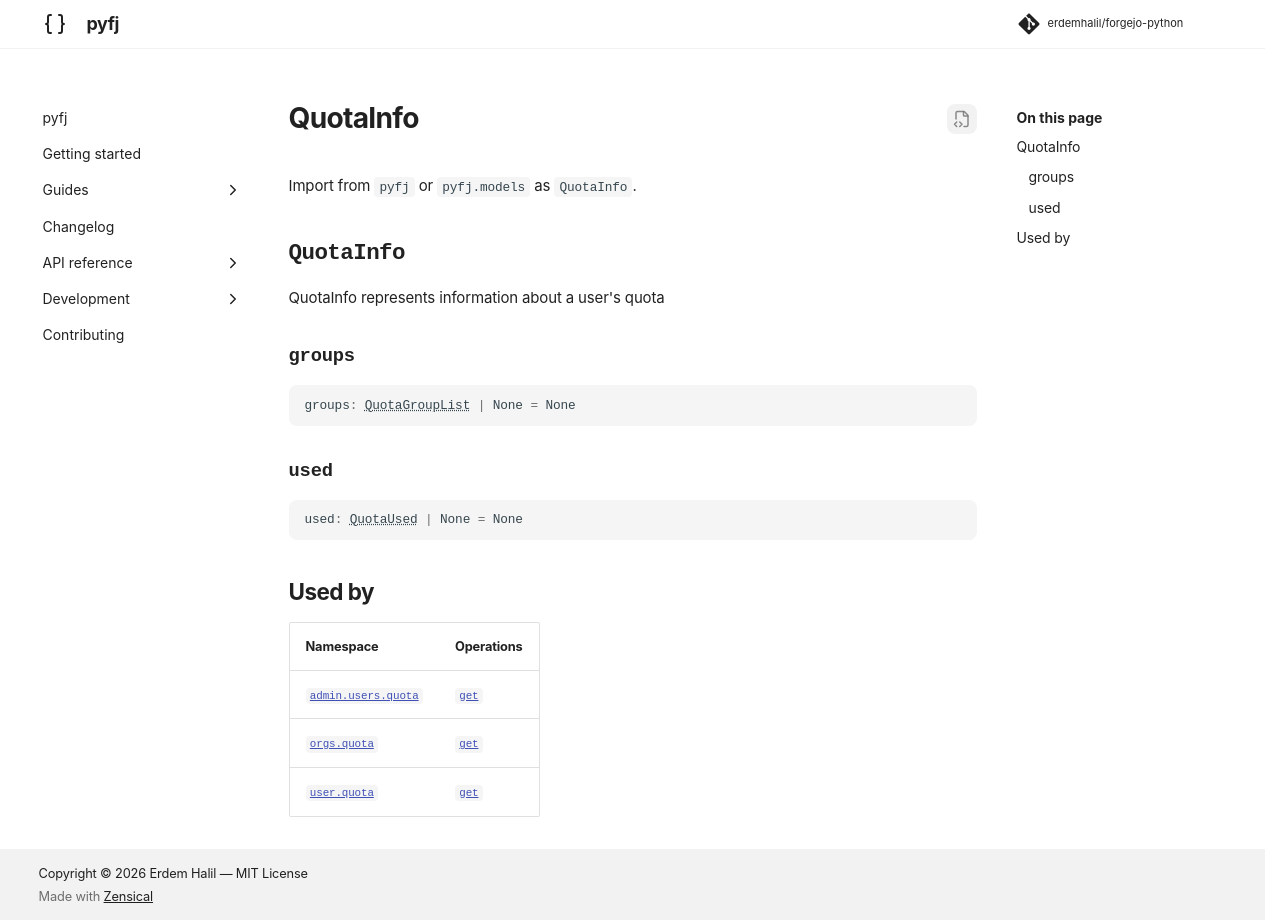

repository: erdemhalil/forgejo-python · page: dev/reference/models/quota_info/index.html · generator: mkdocs

---
title: "QuotaInfo"
description: "QuotaInfo represents information about a user's quota"
---

# QuotaInfo

Import from `pyfj` or `pyfj.models` as `QuotaInfo`.

::: pyfj._generated.models.quota_info.QuotaInfo

## Used by

| Namespace | Operations |
|---|---|
| [`admin.users.quota`](../namespaces/admin/users/quota/index.md) | [`get`](../namespaces/admin/users/quota/index.md#pyfj._generated.api.admin.AdminUsersQuota.get) |
| [`orgs.quota`](../namespaces/orgs/quota/index.md) | [`get`](../namespaces/orgs/quota/index.md#pyfj._generated.api.orgs.OrgsQuota.get) |
| [`user.quota`](../namespaces/user/quota/index.md) | [`get`](../namespaces/user/quota/index.md#pyfj._generated.api.user.UserQuota.get) |
